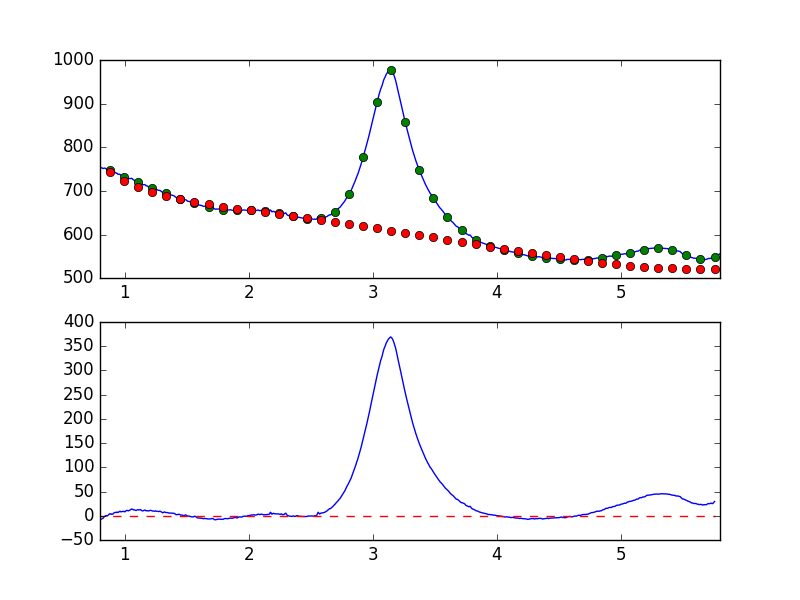

The data file committed next to this chart (first rows):
7.681951752392544019e-01, -7.273962696558555763e+00
7.738631750302433776e-01, -7.606123569312103427e+00
7.795311748212323533e-01, -7.525505138799871929e+00
7.851991746122213289e-01, -6.862516152805369529e+00
7.908671744032103046e-01, -6.217157644267444994e+00
7.965351741941992803e-01, -6.641823224251311331e+00
8.022031739851883669e-01, -7.471438242102067306e+00
8.078711737761772316e-01, -7.367527168259357495e+00
8.135391735671662072e-01, -6.901282441913281218e+00
8.192071733581552939e-01, -5.438635271784050929e+00
8.248751731491442696e-01, -5.232784932998697514e+00
8.305431729401332452e-01, -3.209904333496865547e+00
8.362111727311222209e-01, -1.245507201530472230e+00
8.418791725221110855e-01, -7.766917380079121358e-01
8.475471723131001722e-01, 5.145708092875338480e-01
8.532151721040891479e-01, 1.607237616678958148e-02
8.588831718950781235e-01, -3.544878749976305699e-01
8.645511716860672102e-01, 7.565633392609925068e-01
8.702191714770560749e-01, 2.365741099284718985e+00
8.758871712680450505e-01, 3.972592711977313229e+00
8.815551710590340262e-01, 3.683782183462653848e+00
8.872231708500230019e-01, 4.166025208083055986e+00
8.928911706410120885e-01, 2.967601654938789579e+00
8.985591704320010642e-01, 3.261357241505265847e+00
9.042271702229900399e-01, 3.282027333696532878e+00
9.098951700139790155e-01, 5.105900031800842953e+00
9.155631698049678802e-01, 6.485410897044857848e+00
9.212311695959569668e-01, 6.856406135185011408e+00
9.268991693869459425e-01, 7.069343768385579097e+00
9.325671691779349182e-01, 6.605419123497540568e+00
9.382351689689240049e-01, 7.676052136746420729e+00
9.439031687599129805e-01, 6.778978662327631355e+00
9.495711685509018452e-01, 7.264900863029652101e+00
9.552391683418909318e-01, 8.485863675078348933e+00
9.609071681328797965e-01, 9.326138597199928881e+00
9.665751679238688832e-01, 8.365248592964348973e+00
9.722431677148579698e-01, 8.035011547815997801e+00
9.779111675058468345e-01, 8.741671616731423455e+00
9.835791672968358101e-01, 9.011162896092514529e+00
9.892471670878246748e-01, 8.786899951031728051e+00
9.949151668788137615e-01, 8.982634260744134735e+00
1.000583166669802848e+00, 8.097477654842691663e+00
1.006251166460791602e+00, 9.626158169301334055e+00
1.011919166251780799e+00, 1.050643020613733825e+01
1.017587166042769553e+00, 1.120742023767968476e+01
1.023255165833758751e+00, 1.059272495110280943e+01
1.028923165624747726e+00, 1.008972277186069277e+01
1.034591165415736702e+00, 1.086053333634572482e+01
1.040259165206725678e+00, 1.160127286298131821e+01
1.045927164997714431e+00, 1.219940278503463560e+01
1.051595164788703629e+00, 1.352102223108556700e+01
1.057263164579692605e+00, 1.393693003674479769e+01
1.062931164370681802e+00, 1.321123558449846769e+01
1.068599164161670556e+00, 1.230616837401930752e+01
1.074267163952659310e+00, 1.243749794404402564e+01
1.079935163743648507e+00, 1.190839617705819364e+01
1.085603163534637483e+00, 1.144287235789181523e+01
1.091271163325626681e+00, 1.082792405262432567e+01
1.096939163116615434e+00, 1.164840038983516024e+01
1.102607162907604632e+00, 1.245106456060432265e+01
1.108275162698593386e+00, 1.248507233413647555e+01
... 839 more rows
